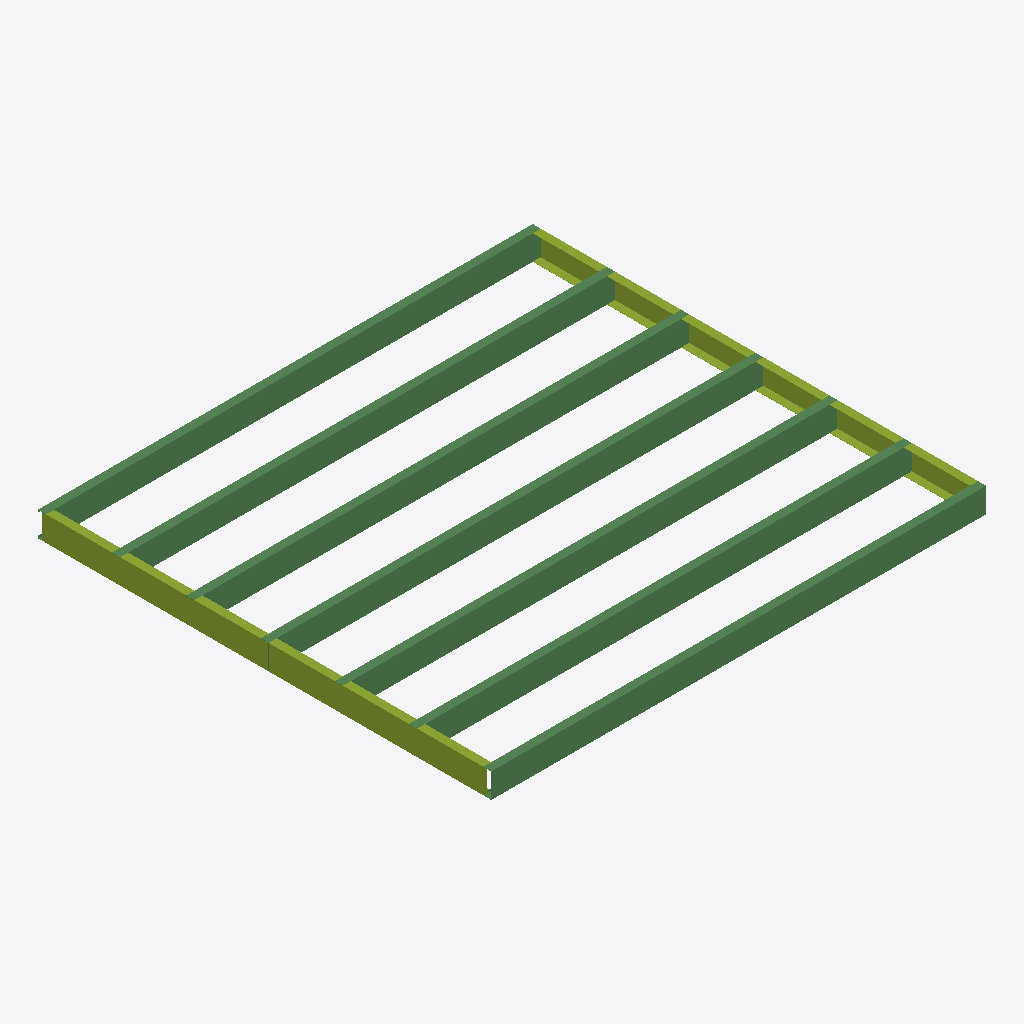
Isometric view of an IFC building model (IFC-SPF (STEP), schema IFC4, length unit metre), seen from the south-west, elements coloured by IFC class: 7 beams (green), 2 members (olive).
Extent 4.0 m × 3.7 m × 0.2 m (x, y, z). Elements (9): 7 IfcBeam, 2 IfcMember.

HEADER;
FILE_DESCRIPTION(('ViewDefinition[DesignTransferView]'),'2;1');
FILE_NAME('/dev/null','2026-06-10T21:18:51+00:00',(''),(''),'IfcOpenShell 0.8.5','IfcOpenShell 0.8.5','Nobody');
FILE_SCHEMA(('IFC4'));
ENDSEC;
DATA;
#6=IFCPROJECT('0IfYVSgBD4shsG3tqtCtix',#5,'LGS Panel Library',$,$,$,$,(#13),#8);
#16=IFCSITE('2gYsJR_Jr9kuj$f37PMqrY',#15,'Site',$,$,$,$,$,$,$,$,$,$,$);
#18=IFCBUILDING('2CnpmD_1nEPu8_eIuJURa0',#17,'Manufacturing Reference',$,$,$,$,$,$,$,$,$);
#20=IFCBUILDINGSTOREY('1piUEUOUb98RDwCLDanmeX',#19,'Level',$,$,$,$,$,$,$);
#95=IFCBEAM('3WImLSEo93nB$h$ucBqzsg',#94,'C200x65x18 1.6mm (joist)',$,$,#325,#118,$,.JOIST.);
#275=IFCBEAM('1Ee1Anlmj8ahGVEqsLT1YL',#274,'C200x65x18 1.6mm (joist)',$,$,#320,#298,$,.JOIST.);
#185=IFCBEAM('1G3QKZwab1AwhQvitifQLt',#184,'C200x65x18 1.6mm (joist)',$,$,#335,#208,$,.JOIST.);
#125=IFCBEAM('23sLJmCyTFBPPvE8On6mBC',#124,'C200x65x18 1.6mm (joist)',$,$,#310,#148,$,.JOIST.);
#245=IFCBEAM('022noYkY9FquvI$ol0MNMn',#244,'C200x65x18 1.6mm (joist)',$,$,#345,#268,$,.JOIST.);
#215=IFCBEAM('3Fs1eku6T63wlXnfuJLunu',#214,'C200x65x18 1.6mm (joist)',$,$,#315,#238,$,.JOIST.);
#155=IFCBEAM('0FHobzFAf6ShZz5Y5jz4t8',#154,'C200x65x18 1.6mm (joist)',$,$,#330,#178,$,.JOIST.);
#43=IFCMEMBER('2D6VSgD2T0WPIEFSfzBUS3',#42,'U204x65 1.6mm (rim)',$,$,#350,#62,$,.PLATE.);
#69=IFCMEMBER('0xW5zuQJT7v9UEVzbUQxM9',#68,'U204x65 1.6mm (rim)',$,$,#340,#88,$,.PLATE.);
ENDSEC;
